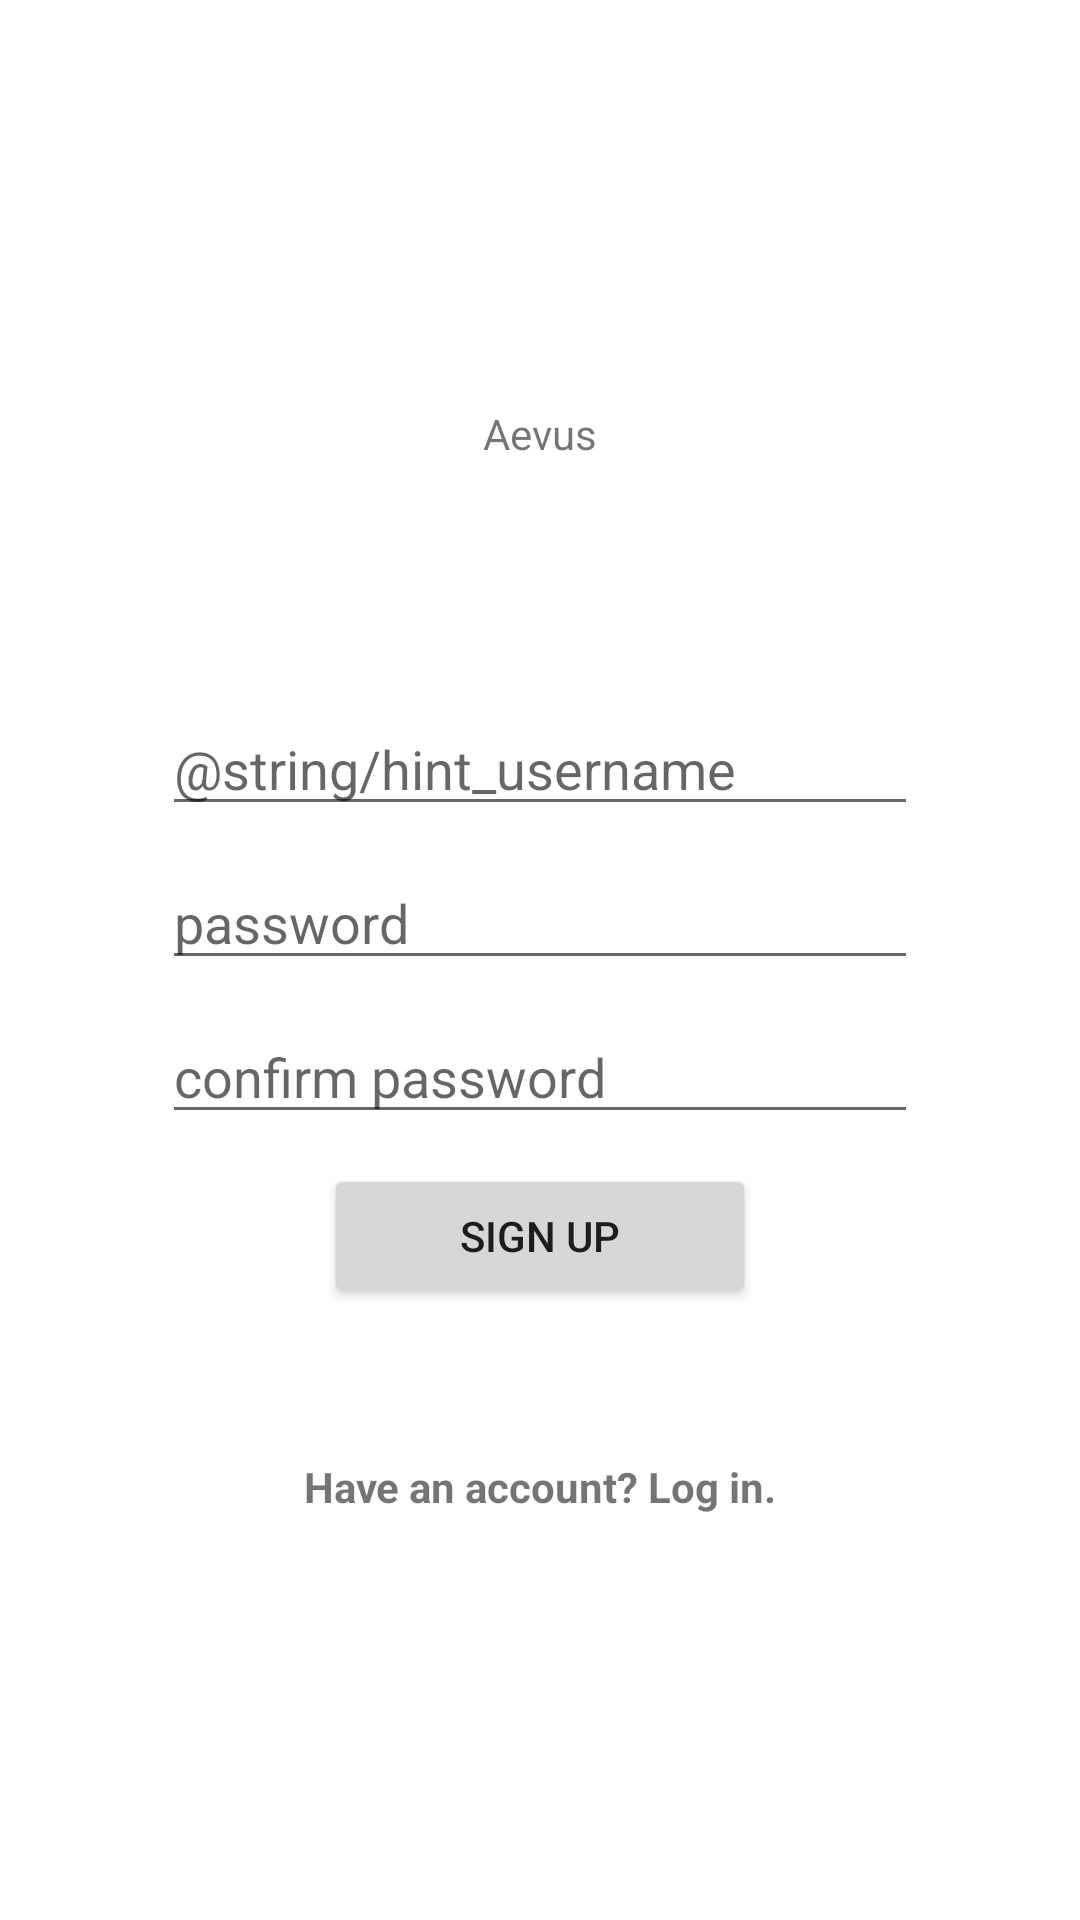

The Android layout XML behind this screen, and the referenced resources:
<!-- AndroidManifest.xml: application theme AppTheme -->
<!-- res/layout/activity_sign_up.xml -->
<?xml version="1.0" encoding="utf-8"?>
<android.support.constraint.ConstraintLayout xmlns:android="http://schemas.android.com/apk/res/android"
    xmlns:app="http://schemas.android.com/apk/res-auto"
    xmlns:tools="http://schemas.android.com/tools"
    android:layout_width="match_parent"
    android:layout_height="match_parent"
    tools:context=".LogInActivity">

    <android.support.constraint.Guideline
        android:id="@+id/guideline_start"
        android:layout_width="wrap_content"
        android:layout_height="wrap_content"
        android:orientation="vertical"
        app:layout_constraintGuide_percent=".15"/>
    <android.support.constraint.Guideline
        android:id="@+id/guideline_end"
        android:layout_width="wrap_content"
        android:layout_height="wrap_content"
        android:orientation="vertical"
        app:layout_constraintGuide_percent=".85"/>

    <android.support.constraint.Guideline
        android:id="@+id/guideline_start_button"
        android:layout_width="wrap_content"
        android:layout_height="wrap_content"
        android:orientation="vertical"
        app:layout_constraintGuide_percent=".3"/>
    <android.support.constraint.Guideline
        android:id="@+id/guideline_end_button"
        android:layout_width="wrap_content"
        android:layout_height="wrap_content"
        android:orientation="vertical"
        app:layout_constraintGuide_percent=".7"/>
    <TextView
        android:id="@+id/logo"
        android:layout_width="wrap_content"
        android:layout_height="wrap_content"
        android:text="@string/app_name"
        app:layout_constraintBottom_toTopOf="@id/username"
        app:layout_constraintLeft_toLeftOf="parent"
        app:layout_constraintRight_toRightOf="parent"
        app:layout_constraintTop_toTopOf="parent"
        app:layout_constraintVertical_chainStyle="packed"
        android:layout_marginBottom="80dp"/>
    <EditText
        android:id="@+id/username"
        android:layout_width="0dp"
        android:layout_height="wrap_content"
        android:hint="@string/hint_username"
        app:layout_constraintBottom_toTopOf="@id/password"
        app:layout_constraintStart_toEndOf="@id/guideline_start"
        app:layout_constraintEnd_toStartOf="@id/guideline_end"
        app:layout_constraintTop_toBottomOf="@id/logo"
        android:layout_marginBottom="@dimen/padding"/>
    <EditText
        android:id="@+id/password"
        android:layout_width="0dp"
        android:layout_height="wrap_content"
        android:hint="@string/hint_password"
        app:layout_constraintBottom_toTopOf="@id/recover"
        app:layout_constraintStart_toEndOf="@id/guideline_start"
        app:layout_constraintEnd_toStartOf="@id/guideline_end"
        app:layout_constraintTop_toBottomOf="@id/username"
        android:layout_marginBottom="@dimen/padding"
        />
    <EditText
        android:id="@+id/recover"
        android:layout_width="0dp"
        android:layout_height="wrap_content"
        android:hint="@string/hint_password_confirm"
        app:layout_constraintTop_toBottomOf="@id/password"
        app:layout_constraintStart_toEndOf="@id/guideline_start"
        app:layout_constraintEnd_toStartOf="@id/guideline_end"
        app:layout_constraintBottom_toTopOf="@id/login"
        android:layout_marginBottom="@dimen/padding"/>
    <Button
        android:id="@+id/login"
        android:layout_width="0dp"
        android:layout_height="wrap_content"
        android:text="@string/button_signup"
        app:layout_constraintTop_toBottomOf="@id/recover"
        app:layout_constraintStart_toEndOf="@id/guideline_start_button"
        app:layout_constraintEnd_toStartOf="@id/guideline_end_button"
        app:layout_constraintBottom_toTopOf="@id/signup"
        android:layout_marginBottom="@dimen/margin_signup_text"/>
    <TextView
        android:id="@+id/signup"
        android:layout_width="0dp"
        android:layout_height="wrap_content"
        android:text="@string/login_text"
        app:layout_constraintTop_toBottomOf="@id/login"
        app:layout_constraintStart_toEndOf="@id/guideline_start"
        app:layout_constraintEnd_toStartOf="@id/guideline_end"
        app:layout_constraintBottom_toBottomOf="parent"
        android:textStyle="bold"
        android:gravity="center"
        android:clickable="true"
        android:focusable="true"
        android:onClick="goLogIn"/>
</android.support.constraint.ConstraintLayout>
<!-- resources referenced by this layout -->
<resources>
  <dimen name="margin_signup_text">50dp</dimen>
  <dimen name="padding">10dp</dimen>
  <string name="app_name">Aevus</string>
  <string name="button_signup">Sign Up</string>
  <string name="hint_password">password</string>
  <string name="hint_password_confirm">confirm password</string>
  <string name="login_text">Have an account? Log in.</string>
  <style name="AppTheme" parent="Base.Theme.AppCompat.Light.DarkActionBar">
          
          <item name="colorPrimary">@color/colorPrimary</item>
          <item name="colorPrimaryDark">@color/colorPrimaryDark</item>
          <item name="colorAccent">@color/colorAccent</item>
  
          <item name="android:colorBackground">@color/appBackground</item>
      </style>
  <color name="colorPrimary">#3F51B5</color>
  <color name="colorPrimaryDark">#303F9F</color>
  <color name="colorAccent">#FF4081</color>
  <color name="appBackground">#FFFFFF</color>
</resources>
